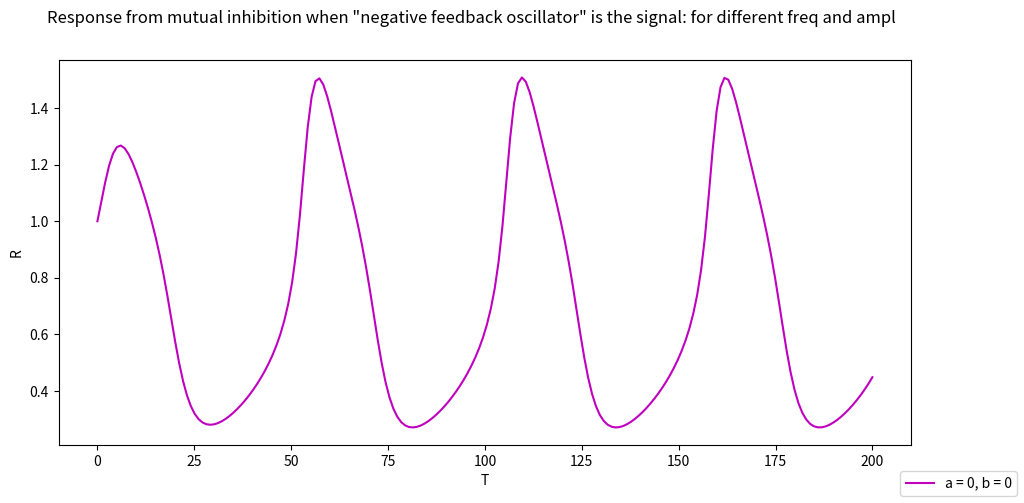

The script that saved this image:
# dependencies
from scipy.integrate import odeint
import numpy as np
import matplotlib.pyplot as plt

def odes(x, t, s, a = 0.6, b = 0.1, freq = 1, mult = 1):


 

    # constants for mutual inhibition
    K_0 = 0
    K_1 = 0.05
    K_2 = 0.1
    K_2prime = 0.5
    K_3 = 0.2
    K_4 = 1
    J_3 = 0.05
    J_4 = 0.05
    #a = 0.6   # amplitude
    #b = 0.1   # frequency
    S = s + a*np.sin(b*t)
    #S = s + a*np.cos(b*t)
    #S = s

    # activator inhibitor
    k_0 = 4
    k_1 = 1
    k_2 = 1
    k_2prime = 1
    k_3 = 1
    k_4 = 1
    k_5 = 0.1
    k_6 = 0.075
    j_3 = 0.3
    j_4 = 0.3

    # assign each ODE to a vector element


 
    # assign each ODE to a vector element
    R1 =  x[0]
    X   = x[1]
    R   = x[2]

    def E1(R1):
        return goldbeter_koshland(k_3*R1, k_4, j_3, j_4)
    
    def E(R):
        return goldbeter_koshland(K_3, K_4 * R, J_3, J_4)

    # negative feedback oscillator

    # activator inhibitor
    dR1dt = k_0*E1(R1) + k_1*S - k_2 * R1 -k_2prime * X * R1 
    #dR1dt = k_0*E1(R1) + k_1*S - k_2 * R1 -k_2prime * X * R1 
    dR1dt = dR1dt/freq
    dXdt  = k_5*R1     - k_6*X
    #dXdt  = dXdt *2

    # mutual inhibition with negative feedback (R_P) as signal
    dRdt   = K_0 + K_1 * S - K_2 * R - K_2prime * E(R) * R
    #dRdt   = K_0 + K_1 * (R1+0.2) - K_2 * R - K_2prime * E(R) * R

    return [dR1dt, dXdt, dRdt]

def goldbeter_koshland(u, v, J, K):
    G = (2 * u * K) / (v - u + v * J + u * K + np.sqrt((v - u + v * J + u * K) ** 2 - 4 * (v - u) * u * K))
    return G


a_values = [0] # first value for amplibute to plot for
b_values = [0]
s_values = [0.2]    # for activ-inhib
r_values = [0.3]

a_step = 0        # stepwise change of a
b_step = 0    # stepwise change of b (ish)
s_step = 0    # stepwise change of b (ish)
r_step = 0    # stepwise change of b (ish)
#r_step = 0.1    # stepwise change of b (ish)


plots = 1
try:
    for mul in range(plots-1):
        mul += 1           #accumulator
        # appending the different frequences and amplitudes
        a_values.append(a_values[0] + a_step * mul)
        b_values.append(b_values[0] + b_step * mul)
        s_values.append(s_values[0] + s_step * mul)
        r_values.append(r_values[0] + r_step * mul)
except:
    None


t = np.linspace(0, 200,200)

S = 1.3
# initial condition
X_0  = 1
R1_0 = 1
R_0  = 0.25
init_cond = [R1_0,X_0, R_0]

if plots != 1:
    fig,ax = plt.subplots(plots,1,figsize = (11,5))
else:
    fig,ax = plt.subplots(figsize = (11,5))
    ax = [ax]
fig.suptitle("Response from mutual inhibition when \"negative feedback oscillator\" is the signal: for different freq and ampl")
colors = iter(plt.cm.rainbow(np.linspace(0, 1, len(a_values))))

freq = [1,2,3]

for i in range(len(a_values)):
    # iterate through the different a and b values to plot them
    a = a_values[i]
    b = b_values[i]
    S = s_values[i]
    r = r_values[i]
    init_cond[-1]=r
    #signal = S + a*np.sin(b*t)
    #ax[i].plot(t,signal,  color = "g")
    #x = odeint(odes, init_cond, t, args=(S,0,b))
    #R2   = x[:, 2]
    #ax[i].plot(t,R2, color = "k")
    #ax[i].plot(t[-1],R2[-1], "*", color = "b")
    x = odeint(odes, init_cond, t, args=(S,a,b, 3))
    R1  = x[:, 0]
    maxR = max(R1)
    minR = min(R1)
    midR = (maxR-minR)/2
    amplR = maxR-midR
    
    #ax[i].plot(t,R1, label = f"a = {round(a,3)}, b = {round(b,3)}", color = "m")
    
    x = odeint(odes, init_cond, t, args=(S,a,b, 2))
    R_P  = x[:, 0]
    ax[i].plot(t,R1, label = f"a = {round(a,3)}, b = {round(b,3)}", color = "m")
    #R1  = [2*x for x in R1]
    X   = x[:, 1]
    R   = x[:, 2]
    #R1  = [2*x for x in R1]
    #ax[i].plot(t,R1, label = f"a = {round(a,3)}, b = {round(b,3)}", color = "y")
    #ax[i].plot(t,R, label = f"a = {round(a,3)}, b = {round(b,3)}", color = next(colors))
    # ax[i].plot(t,R, label = f"a = {round(a,3)}, b = {round(b,3)}, s = {round(S,3)}, r = {round(r,3)}, asymp = {round(R2[-1],3)}", color = next(colors))
    
    maxR = max(R_P)
    minR = min(R_P)
    midR = (maxR-minR)/2
    amplR = maxR-midR
    print(f'max: {round(maxR,3)}')
    print(f'mid: {round(midR,3)}')
    print(f'min: {round(minR,3)}')
    print(f'amplitude: {round(amplR,3)}')

    ax[i].set(ylabel="R")
    ax[i].set(xlabel="T")

fig.legend(loc='lower right')



plt.show()
